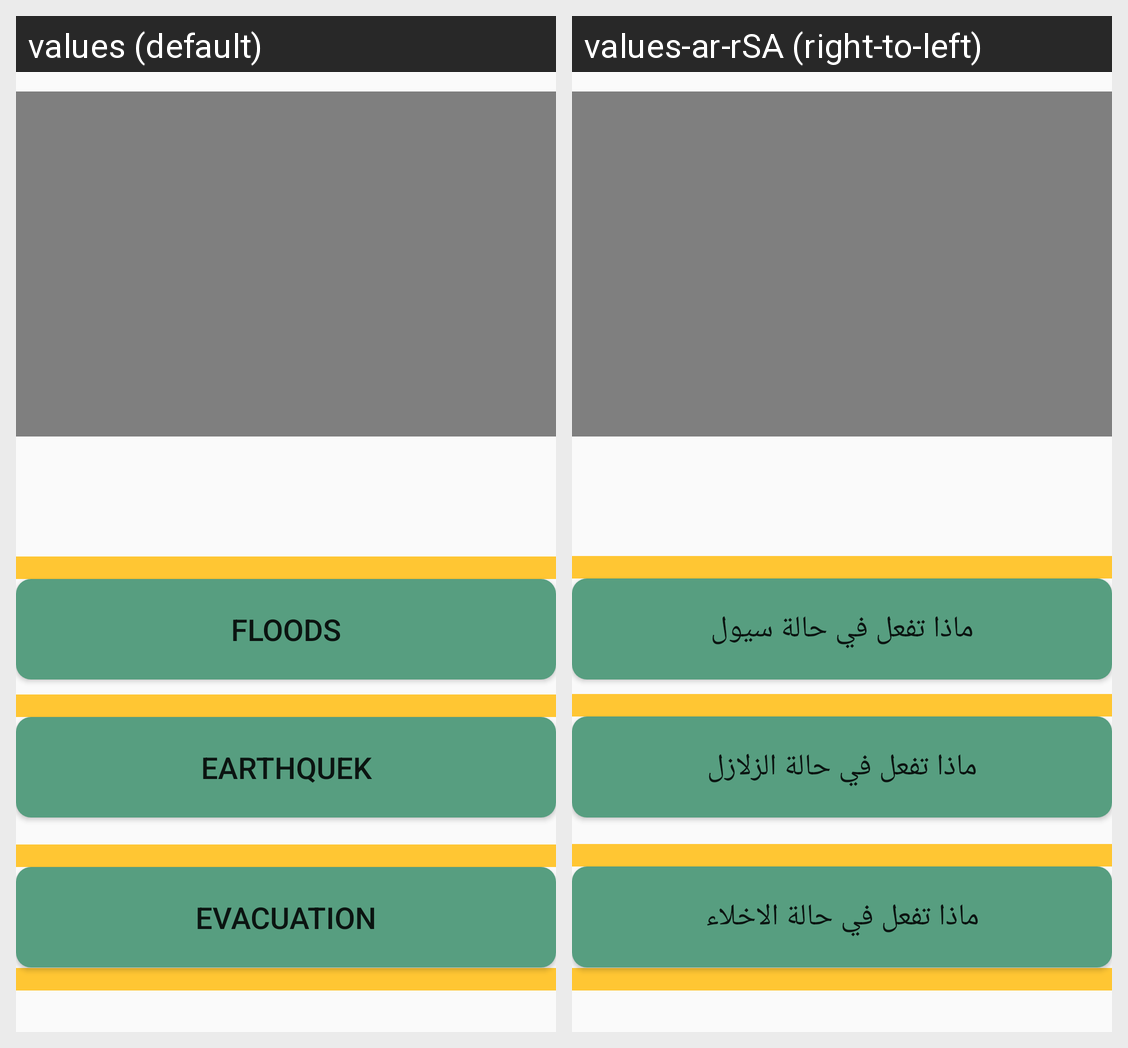

Here is an Android app screen in its default locale and in the app's own translations. Write out the translated-string differences for the strings that appear on this screen.
Android screen res/layout/activity_video.xml rendered under 2 locales, left to right: values (default), values-ar-rSA (right-to-left). Device: Nexus 5 (rendered at 1080×1920; each locale shown at half size, 540×960, under a caption strip naming it); theme AppTheme.
Strings drawn on this screen, with the default value and each locale's value (text and hints the layout hard-codes, and strings that could not be matched under every locale, appear in the picture but are not listed):

v1
  values: Floods
  values-ar-rSA: ماذا تفعل في حالة سيول

v2
  values: Earthquek
  values-ar-rSA: ماذا تفعل في حالة الزلازل

v3
  values: Evacuation
  values-ar-rSA: ماذا تفعل في حالة الاخلاء
